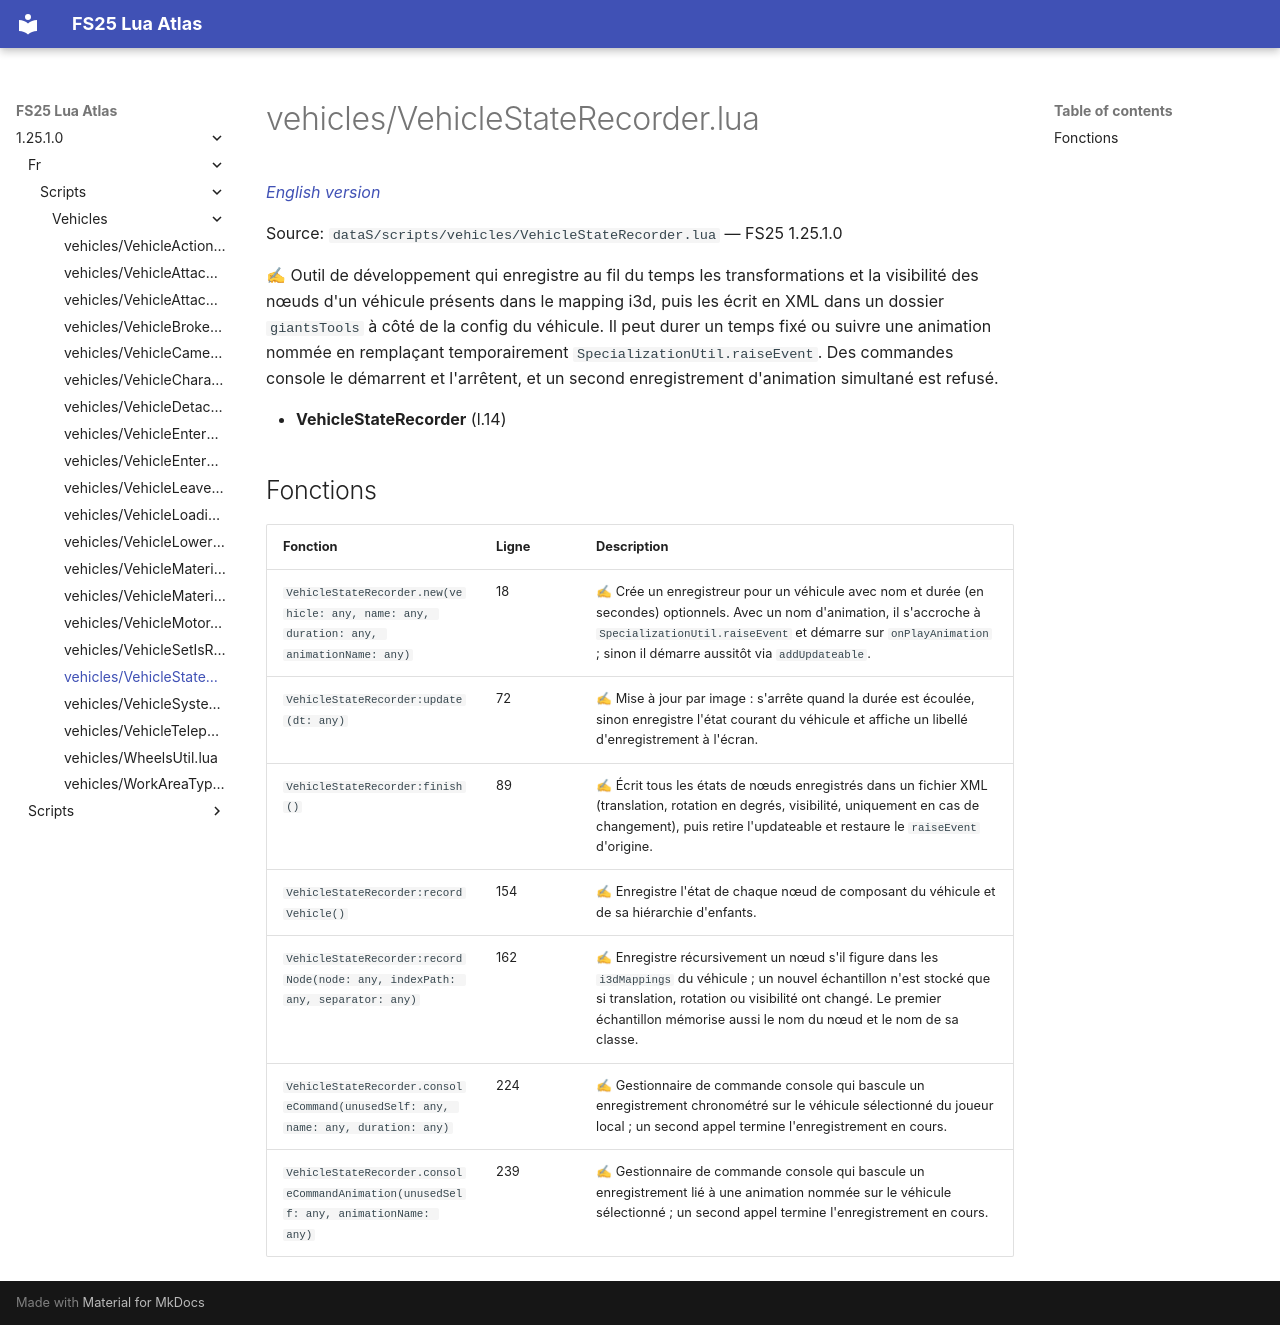

repository: Tim0219800/fs25-lua-atlas · page: 1.25.1.0/fr/scripts/vehicles/VehicleStateRecorder.html · generator: mkdocs

# vehicles/VehicleStateRecorder.lua

*[English version](../../../scripts/vehicles/VehicleStateRecorder.md)*

Source: `dataS/scripts/vehicles/VehicleStateRecorder.lua` — FS25 1.25.1.0

✍ Outil de développement qui enregistre au fil du temps les transformations et la visibilité des nœuds d'un véhicule présents dans le mapping i3d, puis les écrit en XML dans un dossier `giantsTools` à côté de la config du véhicule. Il peut durer un temps fixé ou suivre une animation nommée en remplaçant temporairement `SpecializationUtil.raiseEvent`. Des commandes console le démarrent et l'arrêtent, et un second enregistrement d'animation simultané est refusé.

- **VehicleStateRecorder** (l.14)

## Fonctions

| Fonction | Ligne | Description |
|---|---|---|
| `VehicleStateRecorder.new(vehicle: any, name: any, duration: any, animationName: any)` | 18 | ✍ Crée un enregistreur pour un véhicule avec nom et durée (en secondes) optionnels. Avec un nom d'animation, il s'accroche à `SpecializationUtil.raiseEvent` et démarre sur `onPlayAnimation` ; sinon il démarre aussitôt via `addUpdateable`. |
| `VehicleStateRecorder:update(dt: any)` | 72 | ✍ Mise à jour par image : s'arrête quand la durée est écoulée, sinon enregistre l'état courant du véhicule et affiche un libellé d'enregistrement à l'écran. |
| `VehicleStateRecorder:finish()` | 89 | ✍ Écrit tous les états de nœuds enregistrés dans un fichier XML (translation, rotation en degrés, visibilité, uniquement en cas de changement), puis retire l'updateable et restaure le `raiseEvent` d'origine. |
| `VehicleStateRecorder:recordVehicle()` | 154 | ✍ Enregistre l'état de chaque nœud de composant du véhicule et de sa hiérarchie d'enfants. |
| `VehicleStateRecorder:recordNode(node: any, indexPath: any, separator: any)` | 162 | ✍ Enregistre récursivement un nœud s'il figure dans les `i3dMappings` du véhicule ; un nouvel échantillon n'est stocké que si translation, rotation ou visibilité ont changé. Le premier échantillon mémorise aussi le nom du nœud et le nom de sa classe. |
| `VehicleStateRecorder.consoleCommand(unusedSelf: any, name: any, duration: any)` | 224 | ✍ Gestionnaire de commande console qui bascule un enregistrement chronométré sur le véhicule sélectionné du joueur local ; un second appel termine l'enregistrement en cours. |
| `VehicleStateRecorder.consoleCommandAnimation(unusedSelf: any, animationName: any)` | 239 | ✍ Gestionnaire de commande console qui bascule un enregistrement lié à une animation nommée sur le véhicule sélectionné ; un second appel termine l'enregistrement en cours. |
